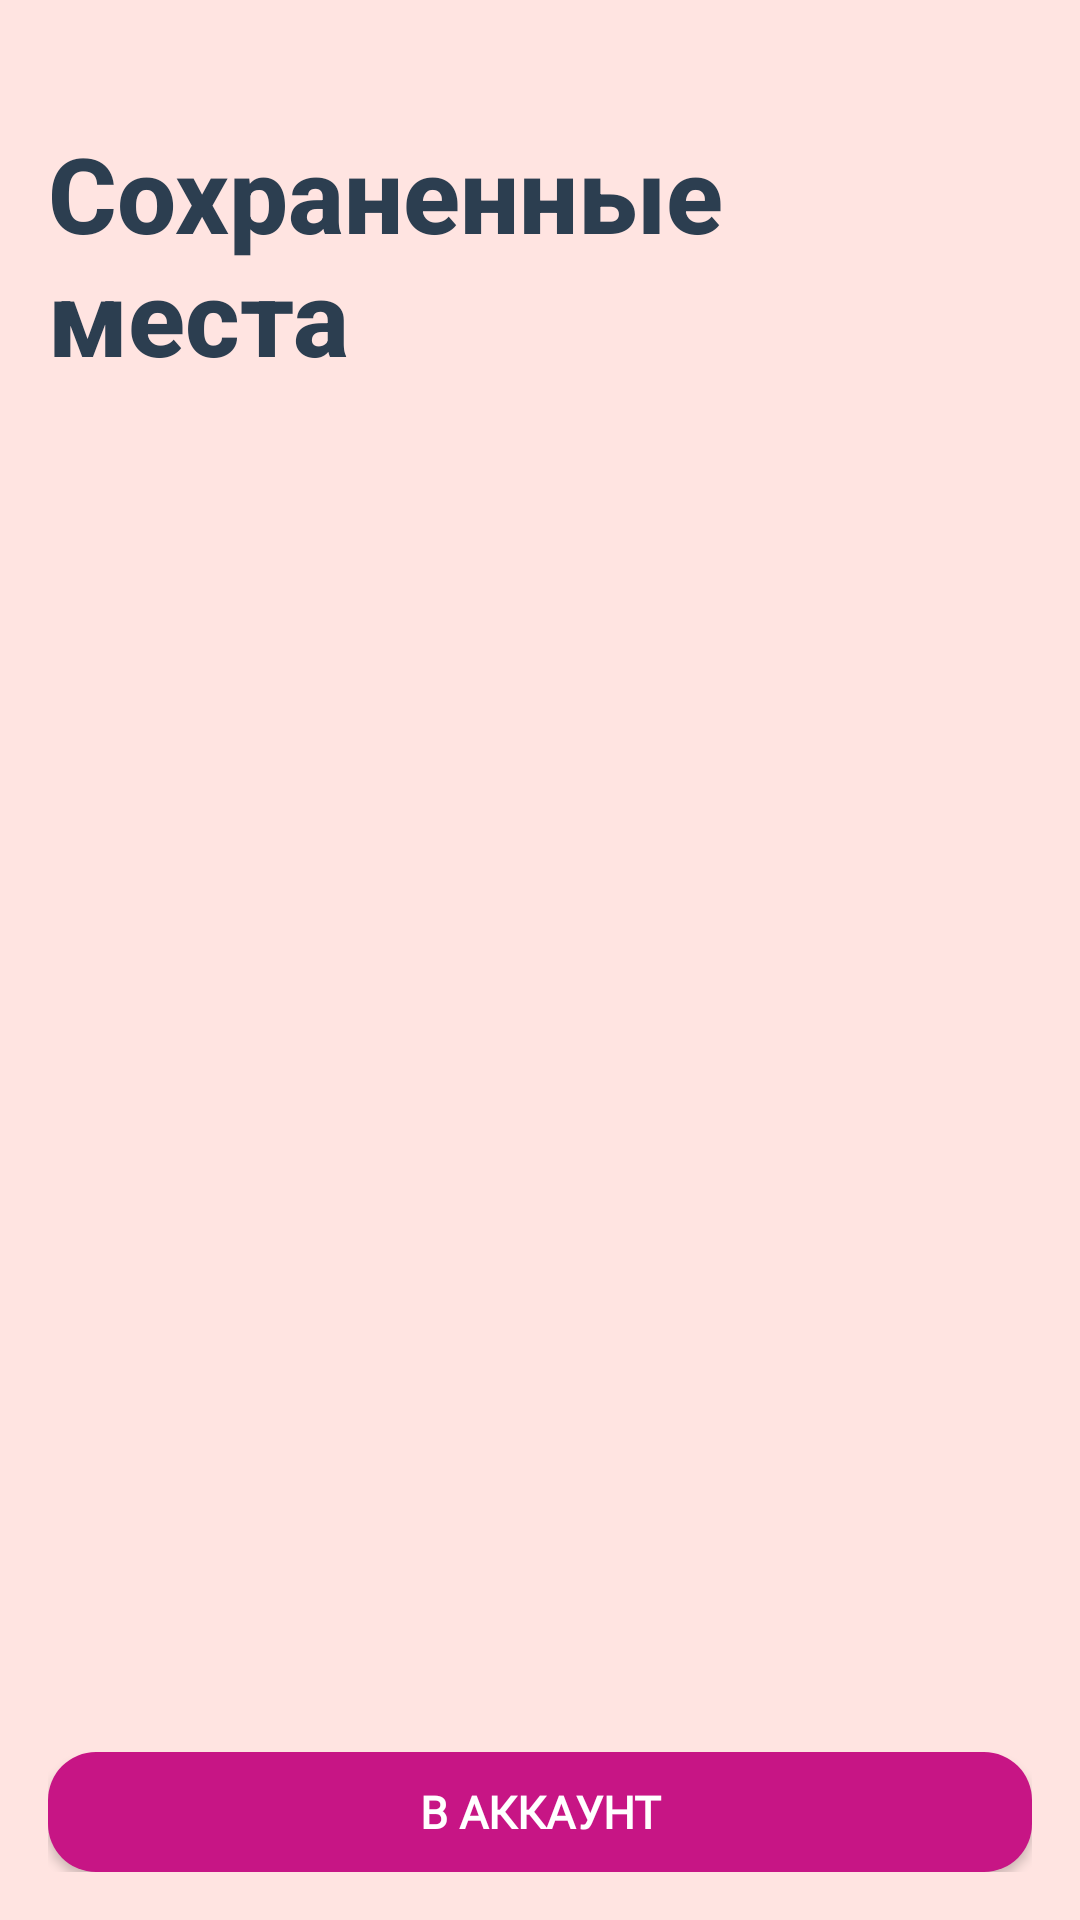

Reconstruct the res/layout file that produces this screen, plus the resources it refers to.
<!-- AndroidManifest.xml: application theme Theme.AppCompat.Light.NoActionBar -->
<!-- res/layout/activity_saved_places.xml -->
<?xml version="1.0" encoding="utf-8"?>
<LinearLayout xmlns:android="http://schemas.android.com/apk/res/android"
    android:layout_width="match_parent"
    android:layout_height="match_parent"
    xmlns:tools="http://schemas.android.com/tools"
    android:orientation="vertical"
    android:background="#FFE4E1"
    android:padding="16dp"
    tools:context=".winsaved.SavedPlacesActivity">

    <TextView
        android:id="@+id/textViewSaved"
        android:layout_width="wrap_content"
        android:layout_height="wrap_content"
        android:layout_gravity="left"
        android:layout_marginLeft="0dp"
        android:layout_marginTop="25dp"
        android:fontFamily="sans-serif-medium"
        android:text="Сохраненные места"
        android:textColor="#2C3E50"
        android:textSize="35sp"
        android:textStyle="bold" />

    <androidx.recyclerview.widget.RecyclerView
        android:id="@+id/savedList"
        android:layout_width="match_parent"
        android:layout_height="0dp"
        android:layout_weight="1"
        android:scrollbars="vertical" />

    <Button
        android:id="@+id/btnBackToAccountFromSaved"
        android:layout_width="match_parent"
        android:layout_height="40dp"
        android:layout_gravity="center"
        android:layout_marginTop="10dp"
        android:fontFamily="@font/inter"
        android:text="В аккаунт"
        android:textSize="15sp"
        android:textColor="#FFFFFF"
        android:background="@drawable/button_background"
        android:textStyle="bold" />

</LinearLayout>
<!-- resources referenced by this layout -->
<resources>
  <!-- drawable button_background (drawable) -->
  <?xml version="1.0" encoding="utf-8"?>
  <shape xmlns:android="http://schemas.android.com/apk/res/android"
      android:shape="rectangle">
      <corners android:radius="16dp" />  
      <solid android:color="#C71585" />   
  </shape>
</resources>
